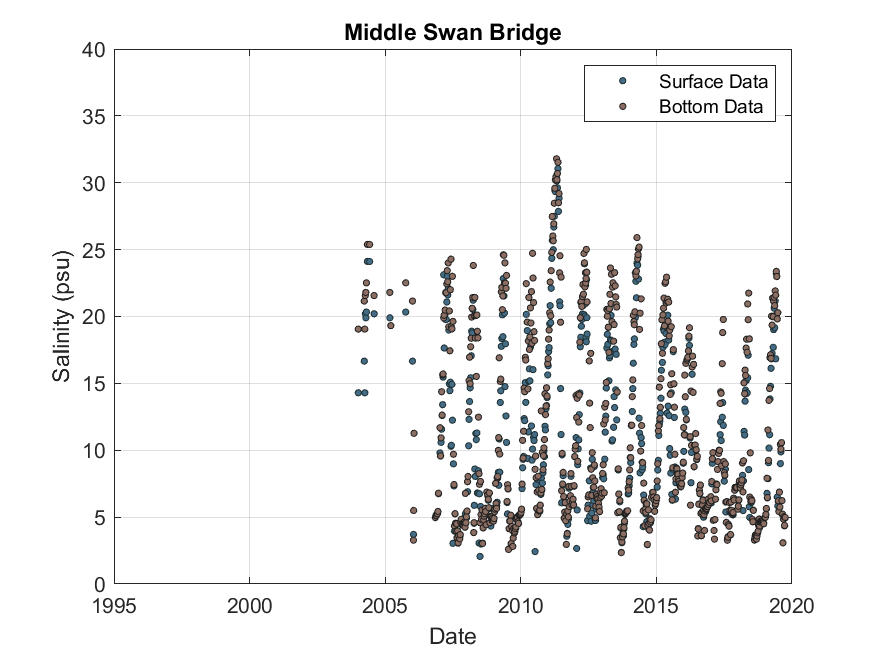

Values plotted in this chart, from the file beside it:
Date, Surface, Bottom
04/01/2004 09:27, 14.3, 19.06
25/03/2004 09:49, 16.66, 21.15
01/04/2004 09:27, 14.3, 19.06
08/04/2004 11:48, 20.2, 21.57
15/04/2004 12:11, 19.91, 21.8
22/04/2004 11:33, 20.33, 22.51
06/05/2004 11:43, 24.12, 25.39
05/06/2004 11:43, 24.12, 25.39
04/08/2004 11:48, 20.2, 21.57
04/03/2005 12:11, 19.91, 21.8
17/03/2005 12:48, 19.32, 19.32
04/10/2005 11:33, 20.33, 22.51
03/01/2006 09:49, 16.66, 21.15
16/01/2006 13:07, 3.703, 3.274
19/01/2006 14:21, 5.5, 5.498
23/01/2006 12:29, 11.27, 11.27
07/11/2006 10:46, 4.972, 4.967
14/11/2006 12:27, 5.117, 5.091
21/11/2006 09:51, 5.12, 5.114
28/11/2006 14:04, 5.246, 5.244
05/12/2006 08:21, 5.258, 5.26
12/12/2006 09:56, 5.394, 5.423
19/12/2006 07:27, 6.751, 6.787
09/01/2007 00:00, 9.801, 11.68
16/01/2007 08:13, 9.566, 9.578
23/01/2007 08:34, 10.59, 10.93
30/01/2007 00:00, 11.57, 14.37
06/02/2007 07:44, 12.6, 12.63
13/02/2007 08:08, 13.41, 15.63
19/02/2007 08:15, 15.47, 15.71
27/02/2007 08:27, 23.11, 19.89
06/03/2007 08:15, 17.64, 20.1
